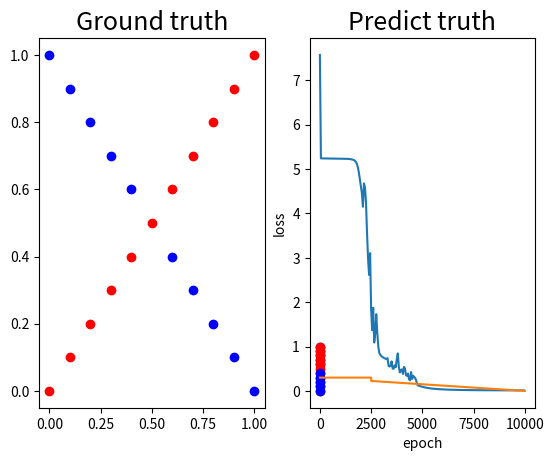

Write the Python code that produced this figure.
#!/usr/bin/env python
# coding: utf-8

# In[1]:


import numpy as np
import matplotlib.pyplot as plt
from random import random


# In[2]:


def generate_linear(n=100):
    pts = np.random.uniform(0, 1, (n, 2))
    inputs = []
    labels = []
    for pt in pts:
        inputs.append([pt[0], pt[1]])
        distance = (pt[0]*pt[1])/1.414
        if pt[0]>pt[1]:
            labels.append(0.0)
        else:
            labels.append(1.0)
    
    return np.array(inputs), np.array(labels).reshape(n, 1)
        
def generate_XOR_easy():
    inputs = []
    labels = []
    for i in range(11):
        inputs.append([0.1*i, 0.1*i])
        labels.append(0)       
        if 0.1*i == 0.5:
            continue
        inputs.append([0.1*i, 1-0.1*i])
        labels.append(1)
        
    return np.array(inputs), np.array(labels).reshape(21, 1)


# In[3]:


x, y = generate_linear(n=100)


# In[13]:


x, y = generate_XOR_easy()


# In[15]:


epoch_draw = []
loss_draw = []

def sigmoid (x):
    return 1/(1 + np.exp(-x))

def sigmoid_derivative(x):
    return x * (1 - x)

#Input datasets
inputs = np.array(x)
expected_output = np.array(y)

epochs = 10000
inputLayerNeurons, hidden1LayerNeurons, hidden2LayerNeurons, outputLayerNeurons = 2,4,4,1

#Random weights and bias init
hidden1_weights = np.random.uniform(size=(inputLayerNeurons,hidden1LayerNeurons))
hidden1_bias =np.random.uniform(size=(1,hidden1LayerNeurons))

hidden2_weights = np.random.uniform(size=(hidden1LayerNeurons,hidden2LayerNeurons))
hidden2_bias =np.random.uniform(size=(1,hidden2LayerNeurons))

output_weights = np.random.uniform(size=(hidden2LayerNeurons,outputLayerNeurons))
output_bias = np.random.uniform(size=(1,outputLayerNeurons))

#Training algorithm
for e in range(epochs): 
    
    loss = 0
    
    if e < epochs/4:
        lr = 0.3
    else:
        lr = 0.3*(1 - e/epochs)
        
#     lr = 0.3 - 0.3 * pow(5, (1 - epochs / (e + 0.00001)))

#     if e < epochs/4:
#         lr = 0.3
#     elif e < epochs/2:
#         lr = 0.1
#     elif e < epochs/4*3:
#         lr = 0.05
#     else:
#         lr = 0.01
        
    #Forward Propagation
    hidden1_layer_activation = np.dot(inputs,hidden1_weights)
    hidden1_layer_activation += hidden1_bias
    hidden1_layer_output = sigmoid(hidden1_layer_activation)
#     hidden1_layer_output = ReLU(hidden1_layer_activation)
    
    hidden2_layer_activation = np.dot(hidden1_layer_output,hidden2_weights)
    hidden2_layer_activation += hidden2_bias
    hidden2_layer_output = sigmoid(hidden2_layer_activation)
#     hidden2_layer_output = ReLU(hidden2_layer_activation)

    output_layer_activation = np.dot(hidden2_layer_output,output_weights)
    output_layer_activation += output_bias
    predicted_output = sigmoid(output_layer_activation)
#     predicted_output = ReLU(output_layer_activation)

    #Backpropagation
    error = expected_output - predicted_output
    #print(error)
    for each in error:
        loss += each[0]*each[0]
    d_predicted_output = error * sigmoid_derivative(predicted_output)
#     d_predicted_output = error * ReLU_derivative(predicted_output)

    error_hidden2_layer = d_predicted_output.dot(output_weights.T)
    d_hidden2_layer = error_hidden2_layer * sigmoid_derivative(hidden2_layer_output)
#     d_hidden2_layer = error_hidden2_layer * ReLU_derivative(hidden2_layer_output)
    
    error_hidden1_layer = d_hidden2_layer.dot(hidden2_weights.T)
    d_hidden1_layer = error_hidden1_layer * sigmoid_derivative(hidden1_layer_output)
#     d_hidden1_layer = error_hidden1_layer * ReLU_derivative(hidden1_layer_output)

    #Update Weights and Biases
    output_weights += hidden2_layer_output.T.dot(d_predicted_output) * lr
    output_bias += np.sum(d_predicted_output,axis=0,keepdims=True) * lr
    hidden2_weights += hidden1_layer_output.T.dot(d_hidden2_layer) * lr
    hidden2_bias += np.sum(d_hidden2_layer,axis=0,keepdims=True) * lr
    hidden1_weights += inputs.T.dot(d_hidden1_layer) * lr
    hidden1_bias += np.sum(d_hidden1_layer,axis=0,keepdims=True) * lr
    
    if e%50==0:
        epoch_draw.append(e)
        loss_draw.append(loss)
        print("epoch={}, error={}".format(e, loss))
    

# print(predicted_output.shape)
# print(predicted_output)


# In[16]:


print(predicted_output)


# In[5]:


pred_y = []
for each in predicted_output:
    if each[0]<0.5:
        pred_y.append(0)
    else:
        pred_y.append(1)


# In[6]:


def show_result(x, y, pred_y):
    plt.subplot(1,2,1)
    plt.title('Ground truth', fontsize=18)
    for i in range (x.shape[0]):
        if y[i] == 0:
            plt.plot(x[i][0], x[i][1], 'ro')
        else:
            plt.plot(x[i][0], x[i][1], 'bo')
    
    plt.subplot(1,2,2)
    plt.title('Predict truth', fontsize=18)
    for i in range (x.shape[0]):
        if pred_y[i] == 0:
            plt.plot(x[i][0], x[i][1], 'ro')
        else:
            plt.plot(x[i][0], x[i][1], 'bo')       
    plt.show()


# In[7]:


show_result(x, y, pred_y)


# In[8]:


def test_accuracy(train_y, pred_y):
    wrong = 0.0
    for i in range(len(train_y)):
        if train_y[i] != pred_y[i]:
            wrong += 1.0
    return (len(train_y)-wrong)/len(train_y)


# In[9]:


acc = test_accuracy(y, pred_y)
print(acc)


# In[10]:


def show_learning_curve(epoch, loss):
    plt.plot(epoch, loss)
    plt.xlabel('epoch')
    plt.ylabel('loss')
    plt.show()


# In[11]:


show_learning_curve(epoch_draw, loss_draw)


# In[12]:


epochs = 10000
learning_rate = 0.6
decay_rate = 3

decay_steps_a = []
decayed_learning_rate_a = []

for e in range(epochs):
    if e < epochs/4:
        lr = 0.3
    else:
        lr = 0.3*(1 - e/epochs)
    decay_steps_a.append(e)
    decayed_learning_rate_a.append(lr)
    
plt.plot(decay_steps_a, decayed_learning_rate_a)
plt.show()


# In[ ]:


def ReLU(x):
    return np.maximum(0,x)

def ReLU_derivative(x):
    tmp = x
    for i in range(x.shape[0]):
        for j in range(x.shape[1]):
            if x[i][j] > 0:
                tmp[i][j] = 1
            else:
                tmp[i][j] = 0
    return tmp


# In[ ]:


def arctan (x):
    return np.arctan(x)

def arctan_derivative(x):
    tmp = x
    for i in range(x.shape[0]):
        for j in range(x.shape[1]):
            tmp[i][j] = 1 / (x[i][j]**2 + 1)
    return tmp

